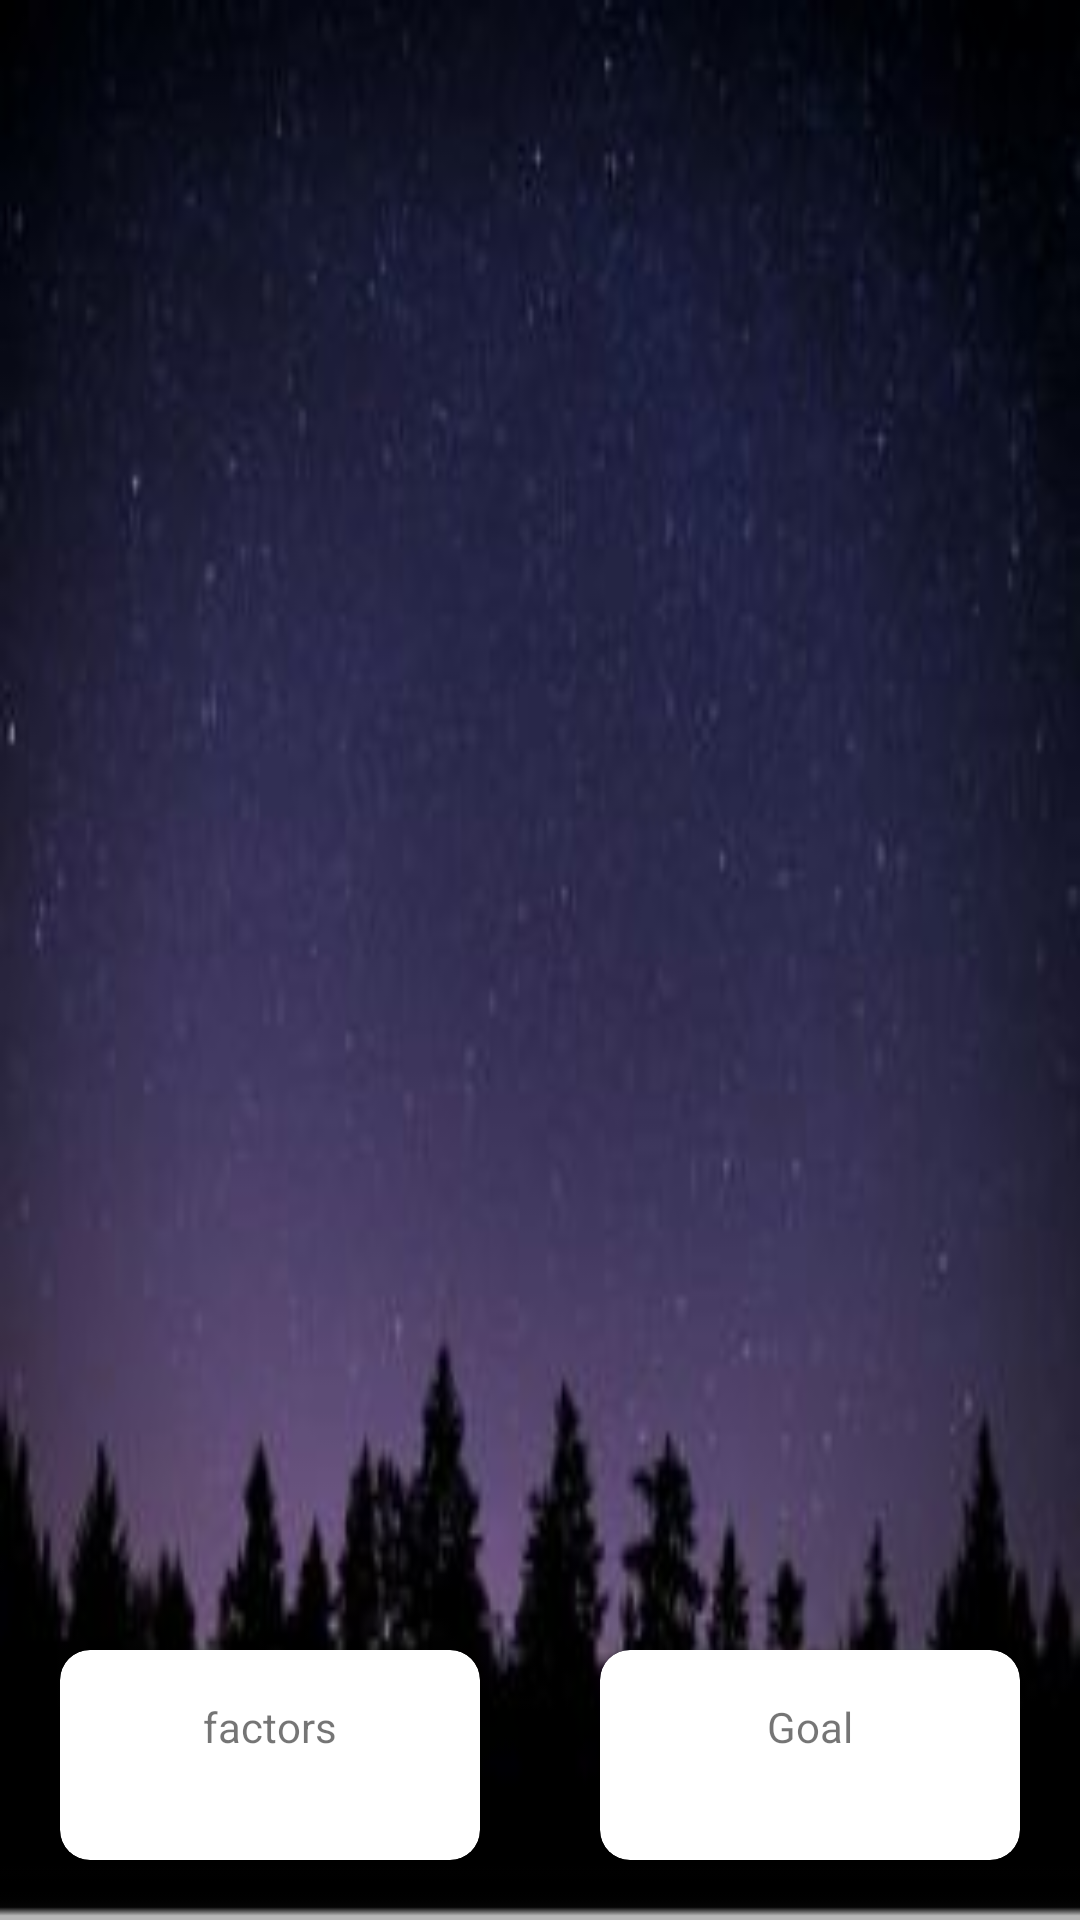

Reconstruct the res/layout file that produces this screen, plus the resources it refers to.
<!-- AndroidManifest.xml: application theme Theme.Sleep -->
<!-- res/layout/activity_main.xml -->
<?xml version="1.0" encoding="utf-8"?>
<RelativeLayout xmlns:android="http://schemas.android.com/apk/res/android"
    xmlns:app="http://schemas.android.com/apk/res-auto"
    xmlns:tools="http://schemas.android.com/tools"
    android:layout_width="match_parent"
    android:layout_height="match_parent"
    android:background="@drawable/background"
    android:orientation="horizontal"
    tools:context=".MainActivity">



    <LinearLayout
        android:layout_width="match_parent"
        android:layout_height="wrap_content"
        android:layout_alignParentBottom="true"
        android:orientation="horizontal">



        <androidx.cardview.widget.CardView
            android:layout_width="0dp"
            android:layout_weight="1"
            android:id="@+id/factor"
            android:layout_margin="20dp"
            android:layout_centerInParent="true"
            android:layout_height="70dp"
            android:padding="10dp"
            app:cardCornerRadius="10sp"
            >

            <LinearLayout
                android:padding="10sp"
                android:layout_width="match_parent"
                android:layout_height="wrap_content"
                android:layout_gravity="center"
                android:orientation="vertical">
                <TextView
                    android:layout_width="wrap_content"
                    android:layout_height="wrap_content"
                    android:text="factors"
                    android:layout_gravity="center" />
                <TextView
                    android:layout_width="wrap_content"
                    android:layout_height="wrap_content"
                    android:layout_gravity="center"
                    android:id="@+id/factor_data"/>
            </LinearLayout>

        </androidx.cardview.widget.CardView>

        <androidx.cardview.widget.CardView
            android:layout_width="0dp"
            android:layout_weight="1"
            android:layout_margin="20dp"
            android:layout_centerInParent="true"
            android:layout_height="70dp"
            android:padding="10dp"
            app:cardCornerRadius="10sp"
            >

            <LinearLayout
                android:padding="10sp"
                android:layout_width="match_parent"
                android:layout_height="wrap_content"
                android:layout_gravity="center"
                android:orientation="vertical">
                <TextView
                    android:layout_width="wrap_content"
                    android:layout_height="wrap_content"
                    android:text="Goal"
                    android:layout_gravity="center" />
                <TextView
                    android:layout_width="wrap_content"
                    android:layout_height="wrap_content"
                    android:layout_gravity="center"/>
            </LinearLayout>

        </androidx.cardview.widget.CardView>

    </LinearLayout>
</RelativeLayout>
<!-- resources referenced by this layout -->
<resources>
  <!-- drawable background: jpg bitmap (drawable-v24, 7041 bytes) -->
  <style name="Theme.Sleep" parent="Theme.MaterialComponents.Light.NoActionBar">
          
          <item name="colorPrimary">@color/purple_500</item>
          <item name="colorPrimaryVariant">@color/purple_700</item>
          <item name="colorOnPrimary">@color/white</item>
          
          <item name="colorSecondary">@color/teal_200</item>
          <item name="colorSecondaryVariant">@color/teal_700</item>
          <item name="colorOnSecondary">@color/black</item>
          
          <item name="android:statusBarColor" tools:targetApi="l">?attr/colorPrimaryVariant</item>
          
      </style>
  <color name="purple_500">#FF6200EE</color>
  <color name="purple_700">#FF3700B3</color>
  <color name="white">#FFFFFFFF</color>
  <color name="teal_200">#FF03DAC5</color>
  <color name="teal_700">#FF018786</color>
  <color name="black">#FF000000</color>
</resources>
